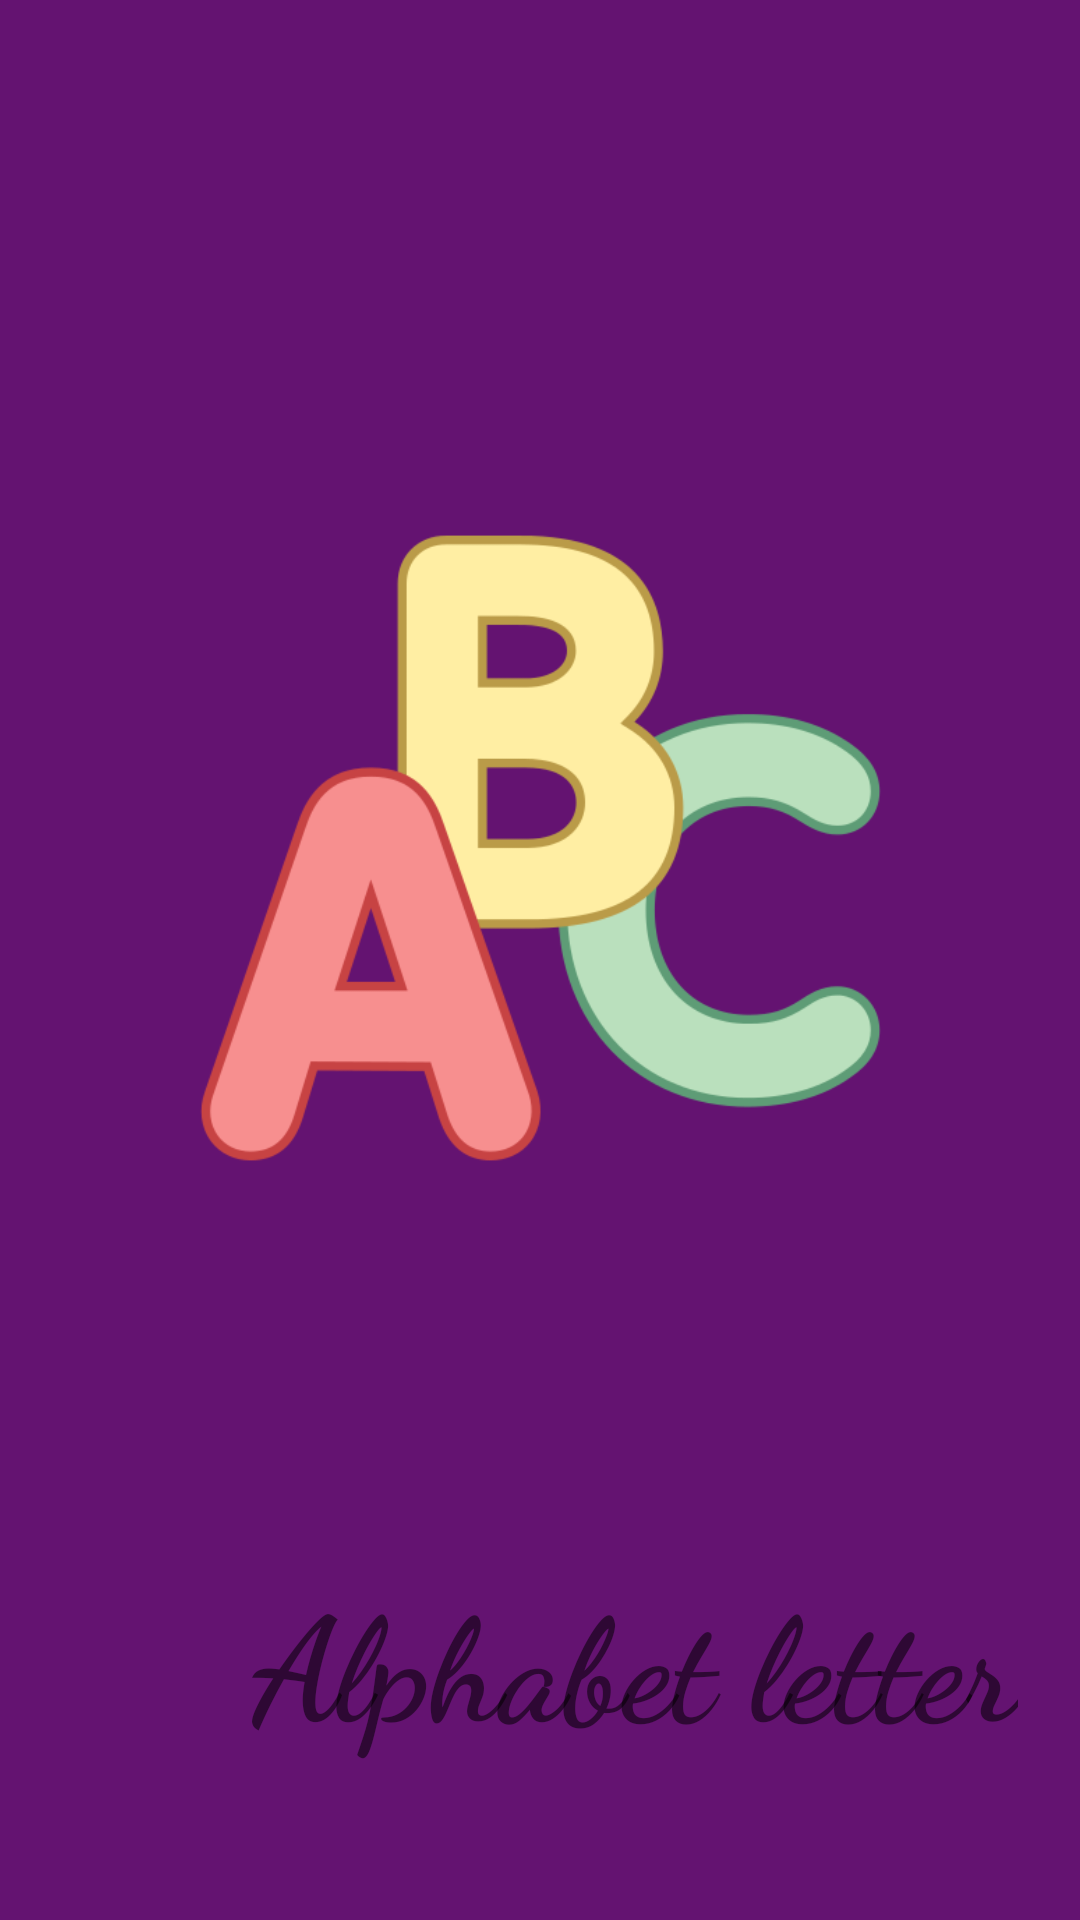

Android layout source for this screen:
<!-- AndroidManifest.xml: application theme Theme.Alph -->
<!-- res/layout/activity_main.xml -->
<?xml version="1.0" encoding="utf-8"?>
<androidx.constraintlayout.widget.ConstraintLayout xmlns:android="http://schemas.android.com/apk/res/android"
    xmlns:app="http://schemas.android.com/apk/res-auto"
    xmlns:tools="http://schemas.android.com/tools"
    android:layout_width="match_parent"
    android:layout_height="match_parent"
    android:background="#641371"
    tools:context=".MainActivity">


    <TextView
        android:id="@+id/txt"
        android:layout_width="wrap_content"
        android:layout_height="wrap_content"
        android:layout_marginStart="84dp"
        android:layout_marginTop="520dp"
        android:fontFamily="cursive"
        android:text="Alphabet letter"
        android:textSize="48sp"
        android:textStyle="bold"
        app:layout_constraintStart_toStartOf="parent"
        app:layout_constraintTop_toTopOf="parent" />

    <ImageView
        android:id="@+id/img"
        android:layout_width="241dp"
        android:layout_height="238dp"
        app:layout_constraintBottom_toBottomOf="parent"
        app:layout_constraintEnd_toEndOf="parent"
        app:layout_constraintStart_toStartOf="parent"
        app:layout_constraintTop_toTopOf="parent"
        app:layout_constraintVertical_bias="0.407"
        app:srcCompat="@drawable/abc" />
</androidx.constraintlayout.widget.ConstraintLayout>
<!-- resources referenced by this layout -->
<resources>
  <!-- drawable abc: png bitmap (drawable, 28790 bytes) -->
  <style name="Theme.Alph" parent="Theme.MaterialComponents.DayNight.DarkActionBar">
          
          <item name="colorPrimary">@color/purple_500</item>
          <item name="colorPrimaryVariant">@color/purple_700</item>
          <item name="colorOnPrimary">@color/white</item>
          
          <item name="colorSecondary">@color/teal_200</item>
          <item name="colorSecondaryVariant">@color/teal_700</item>
          <item name="colorOnSecondary">@color/black</item>
          
          <item name="android:statusBarColor">?attr/colorPrimaryVariant</item>
          
      </style>
  <!-- not gathered from this repository: default colours our renderer supplied (Android Studio template values) -->
  <color name="purple_500">#FF6200EE</color>
  <color name="purple_700">#FF3700B3</color>
  <color name="teal_200">#FF03DAC5</color>
  <color name="teal_700">#FF018786</color>
  <color name="black">#FF000000</color>
  <color name="white">#FFFFFFFF</color>
</resources>
